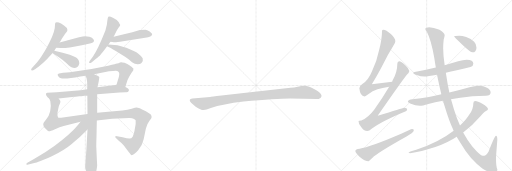
t = 0.00 s
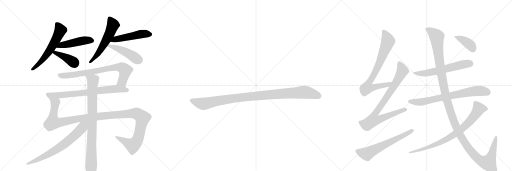
t = 3.36 s
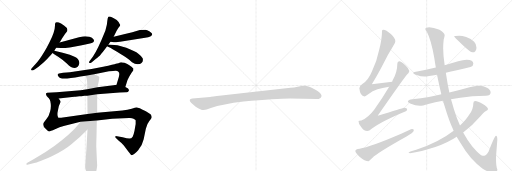
t = 6.71 s
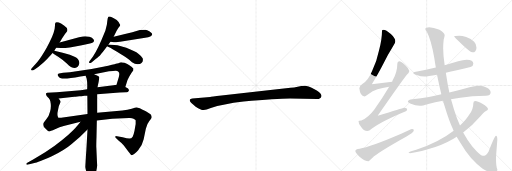
t = 10.07 s
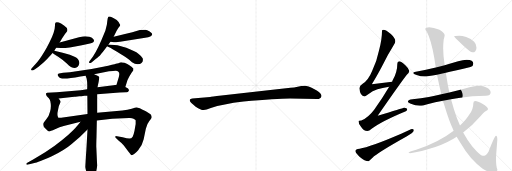
t = 13.43 s
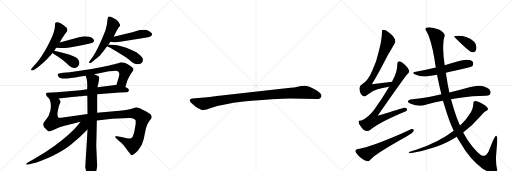
t = 16.78 s

The animated SVG that drew these frames (rendered in a browser with its animation timeline set to each time). Animation: 20 CSS @keyframes rules; one cycle of 16.78 s.

<svg version="1.1" viewBox="0 0 3072 1024" xmlns="http://www.w3.org/2000/svg">
  <g stroke="lightgray" stroke-dasharray="1,1" stroke-width="1" transform="scale(4, 4)">
    <line x1="0" y1="0" x2="256" y2="256"></line>
    <line x1="256" y1="0" x2="0" y2="256"></line>
    <line x1="128" y1="0" x2="128" y2="256"></line>
    <line x1="0" y1="128" x2="256" y2="128"></line>
    <line x1="256" y1="0" x2="512" y2="256"></line>
    <line x1="512" y1="0" x2="256" y2="256"></line>
    <line x1="384" y1="0" x2="384" y2="256"></line>
    <line x1="256" y1="128" x2="512" y2="128"></line>
    <line x1="512" y1="0" x2="768" y2="256"></line>
    <line x1="768" y1="0" x2="512" y2="256"></line>
    <line x1="640" y1="0" x2="640" y2="256"></line>
    <line x1="512" y1="128" x2="768" y2="128"></line>
  </g>
<g transform="scale(1, -1) translate(0, -850)">
   <style type="text/css">
    @keyframes keyframes0 {
      from {
       stroke: black;
       stroke-dashoffset: 592;
       stroke-width: 128;
       }
       66% {
       animation-timing-function: step-end;
       stroke: black;
       stroke-dashoffset: 0;
       stroke-width: 128;
       }
       to {
       stroke: black;
       stroke-width: 1024;
       }
       }
       #make-me-a-hanzi-animation-0 {
         animation: keyframes0 0.731771s both;
         animation-delay: 0.000000s;
         animation-timing-function: linear;
       }
    @keyframes keyframes1 {
      from {
       stroke: black;
       stroke-dashoffset: 468;
       stroke-width: 128;
       }
       60% {
       animation-timing-function: step-end;
       stroke: black;
       stroke-dashoffset: 0;
       stroke-width: 128;
       }
       to {
       stroke: black;
       stroke-width: 1024;
       }
       }
       #make-me-a-hanzi-animation-1 {
         animation: keyframes1 0.630859s both;
         animation-delay: 0.731771s;
         animation-timing-function: linear;
       }
    @keyframes keyframes2 {
      from {
       stroke: black;
       stroke-dashoffset: 399;
       stroke-width: 128;
       }
       56% {
       animation-timing-function: step-end;
       stroke: black;
       stroke-dashoffset: 0;
       stroke-width: 128;
       }
       to {
       stroke: black;
       stroke-width: 1024;
       }
       }
       #make-me-a-hanzi-animation-2 {
         animation: keyframes2 0.574707s both;
         animation-delay: 1.362630s;
         animation-timing-function: linear;
       }
    @keyframes keyframes3 {
      from {
       stroke: black;
       stroke-dashoffset: 568;
       stroke-width: 128;
       }
       65% {
       animation-timing-function: step-end;
       stroke: black;
       stroke-dashoffset: 0;
       stroke-width: 128;
       }
       to {
       stroke: black;
       stroke-width: 1024;
       }
       }
       #make-me-a-hanzi-animation-3 {
         animation: keyframes3 0.712240s both;
         animation-delay: 1.937337s;
         animation-timing-function: linear;
       }
    @keyframes keyframes4 {
      from {
       stroke: black;
       stroke-dashoffset: 497;
       stroke-width: 128;
       }
       62% {
       animation-timing-function: step-end;
       stroke: black;
       stroke-dashoffset: 0;
       stroke-width: 128;
       }
       to {
       stroke: black;
       stroke-width: 1024;
       }
       }
       #make-me-a-hanzi-animation-4 {
         animation: keyframes4 0.654460s both;
         animation-delay: 2.649577s;
         animation-timing-function: linear;
       }
    @keyframes keyframes5 {
      from {
       stroke: black;
       stroke-dashoffset: 460;
       stroke-width: 128;
       }
       60% {
       animation-timing-function: step-end;
       stroke: black;
       stroke-dashoffset: 0;
       stroke-width: 128;
       }
       to {
       stroke: black;
       stroke-width: 1024;
       }
       }
       #make-me-a-hanzi-animation-5 {
         animation: keyframes5 0.624349s both;
         animation-delay: 3.304036s;
         animation-timing-function: linear;
       }
    @keyframes keyframes6 {
      from {
       stroke: black;
       stroke-dashoffset: 762;
       stroke-width: 128;
       }
       71% {
       animation-timing-function: step-end;
       stroke: black;
       stroke-dashoffset: 0;
       stroke-width: 128;
       }
       to {
       stroke: black;
       stroke-width: 1024;
       }
       }
       #make-me-a-hanzi-animation-6 {
         animation: keyframes6 0.870117s both;
         animation-delay: 3.928385s;
         animation-timing-function: linear;
       }
    @keyframes keyframes7 {
      from {
       stroke: black;
       stroke-dashoffset: 739;
       stroke-width: 128;
       }
       71% {
       animation-timing-function: step-end;
       stroke: black;
       stroke-dashoffset: 0;
       stroke-width: 128;
       }
       to {
       stroke: black;
       stroke-width: 1024;
       }
       }
       #make-me-a-hanzi-animation-7 {
         animation: keyframes7 0.851400s both;
         animation-delay: 4.798503s;
         animation-timing-function: linear;
       }
    @keyframes keyframes8 {
      from {
       stroke: black;
       stroke-dashoffset: 1244;
       stroke-width: 128;
       }
       80% {
       animation-timing-function: step-end;
       stroke: black;
       stroke-dashoffset: 0;
       stroke-width: 128;
       }
       to {
       stroke: black;
       stroke-width: 1024;
       }
       }
       #make-me-a-hanzi-animation-8 {
         animation: keyframes8 1.262370s both;
         animation-delay: 5.649902s;
         animation-timing-function: linear;
       }
    @keyframes keyframes9 {
      from {
       stroke: black;
       stroke-dashoffset: 879;
       stroke-width: 128;
       }
       74% {
       animation-timing-function: step-end;
       stroke: black;
       stroke-dashoffset: 0;
       stroke-width: 128;
       }
       to {
       stroke: black;
       stroke-width: 1024;
       }
       }
       #make-me-a-hanzi-animation-9 {
         animation: keyframes9 0.965332s both;
         animation-delay: 6.912272s;
         animation-timing-function: linear;
       }
    @keyframes keyframes10 {
      from {
       stroke: black;
       stroke-dashoffset: 695;
       stroke-width: 128;
       }
       69% {
       animation-timing-function: step-end;
       stroke: black;
       stroke-dashoffset: 0;
       stroke-width: 128;
       }
       to {
       stroke: black;
       stroke-width: 1024;
       }
       }
       #make-me-a-hanzi-animation-10 {
         animation: keyframes10 0.815592s both;
         animation-delay: 7.877604s;
         animation-timing-function: linear;
       }
    @keyframes keyframes11 {
      from {
       stroke: black;
       stroke-dashoffset: 1030;
       stroke-width: 128;
       }
       77% {
       animation-timing-function: step-end;
       stroke: black;
       stroke-dashoffset: 0;
       stroke-width: 128;
       }
       to {
       stroke: black;
       stroke-width: 1024;
       }
       }
       #make-me-a-hanzi-animation-11 {
         animation: keyframes11 1.088216s both;
         animation-delay: 8.693197s;
         animation-timing-function: linear;
       }
    @keyframes keyframes12 {
      from {
       stroke: black;
       stroke-dashoffset: 779;
       stroke-width: 128;
       }
       72% {
       animation-timing-function: step-end;
       stroke: black;
       stroke-dashoffset: 0;
       stroke-width: 128;
       }
       to {
       stroke: black;
       stroke-width: 1024;
       }
       }
       #make-me-a-hanzi-animation-12 {
         animation: keyframes12 0.883952s both;
         animation-delay: 9.781413s;
         animation-timing-function: linear;
       }
    @keyframes keyframes13 {
      from {
       stroke: black;
       stroke-dashoffset: 859;
       stroke-width: 128;
       }
       74% {
       animation-timing-function: step-end;
       stroke: black;
       stroke-dashoffset: 0;
       stroke-width: 128;
       }
       to {
       stroke: black;
       stroke-width: 1024;
       }
       }
       #make-me-a-hanzi-animation-13 {
         animation: keyframes13 0.949056s both;
         animation-delay: 10.665365s;
         animation-timing-function: linear;
       }
    @keyframes keyframes14 {
      from {
       stroke: black;
       stroke-dashoffset: 623;
       stroke-width: 128;
       }
       67% {
       animation-timing-function: step-end;
       stroke: black;
       stroke-dashoffset: 0;
       stroke-width: 128;
       }
       to {
       stroke: black;
       stroke-width: 1024;
       }
       }
       #make-me-a-hanzi-animation-14 {
         animation: keyframes14 0.756999s both;
         animation-delay: 11.614421s;
         animation-timing-function: linear;
       }
    @keyframes keyframes15 {
      from {
       stroke: black;
       stroke-dashoffset: 597;
       stroke-width: 128;
       }
       66% {
       animation-timing-function: step-end;
       stroke: black;
       stroke-dashoffset: 0;
       stroke-width: 128;
       }
       to {
       stroke: black;
       stroke-width: 1024;
       }
       }
       #make-me-a-hanzi-animation-15 {
         animation: keyframes15 0.735840s both;
         animation-delay: 12.371419s;
         animation-timing-function: linear;
       }
    @keyframes keyframes16 {
      from {
       stroke: black;
       stroke-dashoffset: 735;
       stroke-width: 128;
       }
       71% {
       animation-timing-function: step-end;
       stroke: black;
       stroke-dashoffset: 0;
       stroke-width: 128;
       }
       to {
       stroke: black;
       stroke-width: 1024;
       }
       }
       #make-me-a-hanzi-animation-16 {
         animation: keyframes16 0.848145s both;
         animation-delay: 13.107259s;
         animation-timing-function: linear;
       }
    @keyframes keyframes17 {
      from {
       stroke: black;
       stroke-dashoffset: 1352;
       stroke-width: 128;
       }
       81% {
       animation-timing-function: step-end;
       stroke: black;
       stroke-dashoffset: 0;
       stroke-width: 128;
       }
       to {
       stroke: black;
       stroke-width: 1024;
       }
       }
       #make-me-a-hanzi-animation-17 {
         animation: keyframes17 1.350260s both;
         animation-delay: 13.955404s;
         animation-timing-function: linear;
       }
    @keyframes keyframes18 {
      from {
       stroke: black;
       stroke-dashoffset: 805;
       stroke-width: 128;
       }
       72% {
       animation-timing-function: step-end;
       stroke: black;
       stroke-dashoffset: 0;
       stroke-width: 128;
       }
       to {
       stroke: black;
       stroke-width: 1024;
       }
       }
       #make-me-a-hanzi-animation-18 {
         animation: keyframes18 0.905111s both;
         animation-delay: 15.305664s;
         animation-timing-function: linear;
       }
    @keyframes keyframes19 {
      from {
       stroke: black;
       stroke-dashoffset: 395;
       stroke-width: 128;
       }
       56% {
       animation-timing-function: step-end;
       stroke: black;
       stroke-dashoffset: 0;
       stroke-width: 128;
       }
       to {
       stroke: black;
       stroke-width: 1024;
       }
       }
       #make-me-a-hanzi-animation-19 {
         animation: keyframes19 0.571452s both;
         animation-delay: 16.210775s;
         animation-timing-function: linear;
       }
</style>
<path d="M 297 597 Q 279 560 266 541 Q 235 489 212 466 L 193 445 Q 185 437 187 431 Q 191 424 210 436 L 231 451 L 261 476 Q 283 495 295 510 Q 305 520 315 533 L 326 547 Q 331 555 337 564 L 358 596 L 372 620 L 391 649 L 403 663 Q 405 672 404 674 Q 404 684 384 698 Q 364 712 353 715.5 Q 342 719 340 718 Q 329 718 330 704 Q 332 666 297 597 Z" fill="lightgray"></path> 
<path d="M 337 564 L 364 563 Q 392 560 491 580 L 540 590 Q 563 592 564 606 Q 565 612 558 619 Q 550 625 536 630 Q 521 634 511 634 Q 501 634 474 628 L 358 596 C 329 588 307 565 337 564 Z" fill="lightgray"></path> 
<path d="M 315 533 Q 324 527 349 511 Q 374 495 401 470 Q 427 444 439 444 Q 453 441 466 451 Q 474 459 476 472 Q 477 484 468 496 Q 458 507 419 522 Q 379 536 326 547 C 297 553 290 550 315 533 Z" fill="lightgray"></path> 
<path d="M 651 584 Q 662 599 663 600 L 682 630 L 699 665 Q 705 676 712 686 Q 724 698 721 703 Q 718 708 711.5 719.5 Q 705 731 680 743 Q 655 755 650 750 Q 646 743 644 727 L 641 702 L 632 666 Q 585 549 558 512 L 539 487 Q 533 480 535 474 Q 539 470 551 478 L 574 497 Q 597 514 602 521 Q 610 529 643 573 L 651 584 Z" fill="lightgray"></path> 
<path d="M 663 600 L 683 597 Q 684 596 720 601 L 871 625 Q 912 631 913 646 Q 914 650 898 662 Q 882 673 872 673 Q 861 673 839 671 L 794 657 L 750 647 L 682 630 C 653 623 633 604 663 600 Z" fill="lightgray"></path> 
<path d="M 643 573 Q 650 569 676 556 Q 702 542 721 528 Q 771 499 792 477 Q 809 465 826 465 Q 842 465 849 473 Q 861 483 856 501 Q 849 515 830 529 Q 811 543 758 564 Q 705 584 651 584 C 622 584 622 584 643 573 Z" fill="lightgray"></path> 
<path d="M 752 329 L 759 352 Q 761 365 775 390 Q 789 415 796 423 Q 802 431 800 434 Q 800 439 800 441 Q 799 442 789 451 Q 786 452 776 460 Q 766 467 747 474 Q 732 477 727 477 Q 721 476 711 472 L 695 468 Q 686 465 619 450 Q 551 435 489 428 L 419 418 Q 416 418 400 416 Q 381 416 354 410 Q 340 405 350 394 Q 355 380 386 380 Q 417 380 482 392 L 514 396 L 565 406 L 654 423 Q 683 427 694 427 Q 716 427 716 405 L 715 403 L 715 400 L 713 389 L 699 342 C 690 313 743 300 752 329 Z" fill="lightgray"></path> 
<path d="M 583 285 L 717 296 Q 741 298 755 298 Q 769 297 772 305 Q 780 317 752 329 L 699 342 L 681 340 L 585 327 L 523 315 L 484 310 L 340 297 L 283 294 L 277 291 Q 271 277 296 258 C 301 254 322 257 352 260 L 446 271 L 453 271 L 476 273 Q 483 273 489 274 L 507 276 Q 513 277 524 277 L 583 285 Z" fill="lightgray"></path> 
<path d="M 814 129 L 814 107 L 807 67 Q 802 41 796 31 Q 789 20 776 20 Q 763 20 736 27 L 694 35 L 692 31 Q 692 26 694 24 L 711 8 Q 734 -10 743 -22 L 770 -58 Q 786 -80 790 -80 Q 804 -80 829 -51 Q 854 -22 862 15 L 875 78 Q 881 107 896 125 Q 911 142 910 149 Q 909 156 906 163 Q 902 169 875 184 Q 848 196 839 202 Q 836 202 820 206 Q 813 206 790 199 Q 767 191 734 188 L 583 174 L 525 167 L 367 145 Q 353 143 350 145 Q 343 152 345 174 L 350 200 Q 353 219 359 229 Q 364 239 362 245 Q 360 250 352 260 C 344 289 288 287 296 258 L 302 244 Q 309 212 301 183 Q 293 153 282 141 L 263 116 Q 256 109 262 92 Q 266 86 277 75 Q 284 64 292 64 Q 300 63 330 76 Q 359 89 382 95 L 483 120 L 581 128 L 673 138 L 774 143 Q 792 144 801 139 L 811 133 Q 811 132 814 129 Z" fill="lightgray"></path> 
<path d="M 583 174 L 583 285 L 585 327 L 592 361 L 596 388 Q 596 394 565 406 C 537 418 505 424 514 396 L 520 379 Q 525 357 523 315 L 524 277 L 525 167 L 525 74 L 518 -50 L 511 -151 Q 512 -158 521 -189 Q 533 -218 540 -221 Q 547 -223 550 -223 Q 554 -224 560 -214 Q 579 -190 583 -142 L 581 -103 L 578 -34 Q 577 -30 579 30 L 581 128 L 583 174 Z" fill="lightgray"></path> 
<path d="M 483 120 L 470 104 Q 465 96 439 70 Q 413 44 371 9 Q 329 -26 271 -63 Q 212 -99 204 -103 L 164 -126 Q 157 -130 158 -135 Q 158 -140 170 -136 L 212 -126 Q 226 -123 258 -109 Q 291 -97 311 -87 Q 391 -47 430 -13 L 479 29 L 525 74 C 574 122 520 166 483 120 Z" fill="lightgray"></path> 
<path d="M 1740 260 L 1902 257 Q 1925 257 1929 274 Q 1929 279 1928 281 Q 1921 298 1884 317 Q 1847 336 1828 336 Q 1808 336 1786 331 Q 1764 326 1743 324 L 1582 307 L 1329 278 Q 1265 270 1261 269 L 1154 260 Q 1140 259 1139 253 Q 1137 246 1143 239 Q 1148 232 1174 211 Q 1207 190 1222 191 Q 1236 191 1265 203 Q 1335 227 1461 242 Q 1660 260 1740 260 Z" fill="lightgray"></path> 
<path d="M 2353 361 Q 2291 355 2231 345 Q 2278 425 2300 469 Q 2324 519 2360 577 Q 2372 593 2372 604 Q 2372 622 2345 647 Q 2316 673 2300 673 Q 2292 673 2292 665 Q 2292 614 2274 548 Q 2260 479 2232 424 Q 2212 374 2176 348 Q 2158 339 2156 321 Q 2161 274 2187 272 Q 2192 272 2205 283 Q 2237 307 2265 315 Q 2292 324 2335 330 C 2365 335 2383 364 2353 361 Z" fill="lightgray"></path> 
<path d="M 2395 484 Q 2384 483 2384 469 Q 2384 419 2356 369 Q 2355 367 2353 361 L 2335 330 Q 2298 266 2245 193 Q 2210 146 2168 128 Q 2152 128 2151 125 Q 2151 108 2165 92 Q 2182 65 2204 65 Q 2214 65 2232 80 Q 2288 123 2435 184 Q 2443 187 2443 197 Q 2443 204 2424 205 Q 2416 203 2266 156 Q 2407 359 2441 402 Q 2454 414 2456 425 Q 2454 440 2432 460 Q 2407 483 2395 484 Z" fill="lightgray"></path> 
<path d="M 2472 77 Q 2466 77 2407 48 Q 2219 -33 2158 -41 Q 2132 -44 2132 -55 Q 2132 -65 2157 -89 Q 2189 -116 2212 -116 Q 2216 -116 2244 -87 Q 2294 -49 2439 32 Q 2483 55 2483 69 Q 2483 77 2472 77 Z" fill="lightgray"></path> 
<path d="M 2800 493 Q 2778 493 2749 483 Q 2707 471 2668 460 L 2615 446 Q 2549 430 2495 421 Q 2479 418 2479 413 Q 2479 406 2500 401 Q 2525 392 2548 392 Q 2564 392 2622 403 L 2675 415 Q 2733 427 2823 449 Q 2840 454 2840 469 Q 2840 492 2800 493 Z" fill="lightgray"></path> 
<path d="M 2648 285 Q 2608 276 2573 269 Q 2527 260 2475 256 Q 2449 256 2447 241 Q 2449 236 2465 229 Q 2492 218 2519 216 Q 2534 216 2570 227 Q 2609 236 2658 246 L 2706 255 Q 2732 260 2762 265 Q 2831 274 2915 276 Q 2944 276 2944 297 Q 2944 312 2922 325 Q 2901 337 2875 337 Q 2847 337 2817 328 Q 2753 310 2696 296 L 2648 285 Z" fill="lightgray"></path> 
<path d="M 2668 460 Q 2659 519 2659 562 Q 2659 587 2662 613 Q 2668 635 2668 640 Q 2668 655 2637 673 Q 2600 688 2575 688 Q 2552 688 2552 677 Q 2552 670 2561 660 Q 2587 612 2606 501 Q 2610 473 2615 446 L 2622 403 Q 2635 340 2648 285 L 2658 246 Q 2663 228 2669 211 Q 2693 129 2722 67 L 2740 30 Q 2753 8 2766 -12 Q 2820 -106 2896 -161 Q 2938 -187 2963 -187 Q 2984 -187 2984 -164 Q 2976 -152 2976 -91 L 2984 12 Q 2984 37 2976 37 Q 2968 37 2931 -59 Q 2918 -84 2896 -84 Q 2882 -84 2834 -28 Q 2806 6 2779 56 L 2760 98 Q 2740 141 2724 194 Q 2715 224 2706 255 L 2696 296 Q 2685 347 2678 396 Q 2677 404 2675 415 L 2668 460 Z" fill="lightgray"></path> 
<path d="M 2722 67 Q 2632 -3 2497 -47 Q 2451 -61 2451 -63 Q 2451 -68 2460 -68 Q 2488 -68 2567 -45 Q 2649 -24 2721 18 Q 2730 24 2740 30 L 2779 56 Q 2833 96 2884 155 Q 2909 185 2924 190 Q 2928 195 2928 197 Q 2928 209 2894 229 Q 2865 245 2852 245 Q 2840 245 2840 232 Q 2840 195 2816 164 Q 2798 134 2760 98 L 2722 67 Z" fill="lightgray"></path> 
<path d="M 2756 637 Q 2724 637 2724 633 Q 2724 629 2774 583 Q 2823 537 2835 537 Q 2846 537 2852 544 Q 2859 554 2859 564 Q 2859 586 2845 600 Q 2827 621 2797 629 Q 2773 637 2756 637 Z" fill="lightgray"></path> 
      <clipPath id="make-me-a-hanzi-clip-0">
      <path d="M 297 597 Q 279 560 266 541 Q 235 489 212 466 L 193 445 Q 185 437 187 431 Q 191 424 210 436 L 231 451 L 261 476 Q 283 495 295 510 Q 305 520 315 533 L 326 547 Q 331 555 337 564 L 358 596 L 372 620 L 391 649 L 403 663 Q 405 672 404 674 Q 404 684 384 698 Q 364 712 353 715.5 Q 342 719 340 718 Q 329 718 330 704 Q 332 666 297 597 Z" fill="lightgray"></path>
      </clipPath>
      <path clip-path="url(#make-me-a-hanzi-clip-0)" d="M 340 708 L 362 670 L 332 605 L 264 502 L 220 456 L 193 437 " fill="none" id="make-me-a-hanzi-animation-0" stroke-dasharray="464 928" stroke-linecap="round"></path>

      <clipPath id="make-me-a-hanzi-clip-1">
      <path d="M 337 564 L 364 563 Q 392 560 491 580 L 540 590 Q 563 592 564 606 Q 565 612 558 619 Q 550 625 536 630 Q 521 634 511 634 Q 501 634 474 628 L 358 596 C 329 588 307 565 337 564 Z" fill="lightgray"></path>
      </clipPath>
      <path clip-path="url(#make-me-a-hanzi-clip-1)" d="M 344 567 L 369 581 L 487 606 L 550 607 " fill="none" id="make-me-a-hanzi-animation-1" stroke-dasharray="340 680" stroke-linecap="round"></path>

      <clipPath id="make-me-a-hanzi-clip-2">
      <path d="M 315 533 Q 324 527 349 511 Q 374 495 401 470 Q 427 444 439 444 Q 453 441 466 451 Q 474 459 476 472 Q 477 484 468 496 Q 458 507 419 522 Q 379 536 326 547 C 297 553 290 550 315 533 Z" fill="lightgray"></path>
      </clipPath>
      <path clip-path="url(#make-me-a-hanzi-clip-2)" d="M 321 534 L 364 522 L 448 471 " fill="none" id="make-me-a-hanzi-animation-2" stroke-dasharray="271 542" stroke-linecap="round"></path>

      <clipPath id="make-me-a-hanzi-clip-3">
      <path d="M 651 584 Q 662 599 663 600 L 682 630 L 699 665 Q 705 676 712 686 Q 724 698 721 703 Q 718 708 711.5 719.5 Q 705 731 680 743 Q 655 755 650 750 Q 646 743 644 727 L 641 702 L 632 666 Q 585 549 558 512 L 539 487 Q 533 480 535 474 Q 539 470 551 478 L 574 497 Q 597 514 602 521 Q 610 529 643 573 L 651 584 Z" fill="lightgray"></path>
      </clipPath>
      <path clip-path="url(#make-me-a-hanzi-clip-3)" d="M 656 743 L 678 701 L 658 649 L 596 540 L 574 511 L 539 480 " fill="none" id="make-me-a-hanzi-animation-3" stroke-dasharray="440 880" stroke-linecap="round"></path>

      <clipPath id="make-me-a-hanzi-clip-4">
      <path d="M 663 600 L 683 597 Q 684 596 720 601 L 871 625 Q 912 631 913 646 Q 914 650 898 662 Q 882 673 872 673 Q 861 673 839 671 L 794 657 L 750 647 L 682 630 C 653 623 633 604 663 600 Z" fill="lightgray"></path>
      </clipPath>
      <path clip-path="url(#make-me-a-hanzi-clip-4)" d="M 669 603 L 692 614 L 839 646 L 904 645 " fill="none" id="make-me-a-hanzi-animation-4" stroke-dasharray="369 738" stroke-linecap="round"></path>

      <clipPath id="make-me-a-hanzi-clip-5">
      <path d="M 643 573 Q 650 569 676 556 Q 702 542 721 528 Q 771 499 792 477 Q 809 465 826 465 Q 842 465 849 473 Q 861 483 856 501 Q 849 515 830 529 Q 811 543 758 564 Q 705 584 651 584 C 622 584 622 584 643 573 Z" fill="lightgray"></path>
      </clipPath>
      <path clip-path="url(#make-me-a-hanzi-clip-5)" d="M 649 577 L 729 550 L 833 492 " fill="none" id="make-me-a-hanzi-animation-5" stroke-dasharray="332 664" stroke-linecap="round"></path>

      <clipPath id="make-me-a-hanzi-clip-6">
      <path d="M 752 329 L 759 352 Q 761 365 775 390 Q 789 415 796 423 Q 802 431 800 434 Q 800 439 800 441 Q 799 442 789 451 Q 786 452 776 460 Q 766 467 747 474 Q 732 477 727 477 Q 721 476 711 472 L 695 468 Q 686 465 619 450 Q 551 435 489 428 L 419 418 Q 416 418 400 416 Q 381 416 354 410 Q 340 405 350 394 Q 355 380 386 380 Q 417 380 482 392 L 514 396 L 565 406 L 654 423 Q 683 427 694 427 Q 716 427 716 405 L 715 403 L 715 400 L 713 389 L 699 342 C 690 313 743 300 752 329 Z" fill="lightgray"></path>
      </clipPath>
      <path clip-path="url(#make-me-a-hanzi-clip-6)" d="M 354 401 L 424 400 L 543 418 L 634 439 L 725 447 L 747 433 L 750 414 L 733 362 L 707 346 " fill="none" id="make-me-a-hanzi-animation-6" stroke-dasharray="634 1268" stroke-linecap="round"></path>

      <clipPath id="make-me-a-hanzi-clip-7">
      <path d="M 583 285 L 717 296 Q 741 298 755 298 Q 769 297 772 305 Q 780 317 752 329 L 699 342 L 681 340 L 585 327 L 523 315 L 484 310 L 340 297 L 283 294 L 277 291 Q 271 277 296 258 C 301 254 322 257 352 260 L 446 271 L 453 271 L 476 273 Q 483 273 489 274 L 507 276 Q 513 277 524 277 L 583 285 Z" fill="lightgray"></path>
      </clipPath>
      <path clip-path="url(#make-me-a-hanzi-clip-7)" d="M 283 286 L 301 276 L 330 277 L 697 318 L 761 310 " fill="none" id="make-me-a-hanzi-animation-7" stroke-dasharray="611 1222" stroke-linecap="round"></path>

      <clipPath id="make-me-a-hanzi-clip-8">
      <path d="M 814 129 L 814 107 L 807 67 Q 802 41 796 31 Q 789 20 776 20 Q 763 20 736 27 L 694 35 L 692 31 Q 692 26 694 24 L 711 8 Q 734 -10 743 -22 L 770 -58 Q 786 -80 790 -80 Q 804 -80 829 -51 Q 854 -22 862 15 L 875 78 Q 881 107 896 125 Q 911 142 910 149 Q 909 156 906 163 Q 902 169 875 184 Q 848 196 839 202 Q 836 202 820 206 Q 813 206 790 199 Q 767 191 734 188 L 583 174 L 525 167 L 367 145 Q 353 143 350 145 Q 343 152 345 174 L 350 200 Q 353 219 359 229 Q 364 239 362 245 Q 360 250 352 260 C 344 289 288 287 296 258 L 302 244 Q 309 212 301 183 Q 293 153 282 141 L 263 116 Q 256 109 262 92 Q 266 86 277 75 Q 284 64 292 64 Q 300 63 330 76 Q 359 89 382 95 L 483 120 L 581 128 L 673 138 L 774 143 Q 792 144 801 139 L 811 133 Q 811 132 814 129 Z" fill="lightgray"></path>
      </clipPath>
      <path clip-path="url(#make-me-a-hanzi-clip-8)" d="M 303 253 L 331 233 L 318 146 L 321 116 L 369 118 L 535 147 L 808 171 L 827 167 L 856 144 L 831 28 L 809 -12 L 797 -20 L 787 -17 L 700 30 " fill="none" id="make-me-a-hanzi-animation-8" stroke-dasharray="1116 2232" stroke-linecap="round"></path>

      <clipPath id="make-me-a-hanzi-clip-9">
      <path d="M 583 174 L 583 285 L 585 327 L 592 361 L 596 388 Q 596 394 565 406 C 537 418 505 424 514 396 L 520 379 Q 525 357 523 315 L 524 277 L 525 167 L 525 74 L 518 -50 L 511 -151 Q 512 -158 521 -189 Q 533 -218 540 -221 Q 547 -223 550 -223 Q 554 -224 560 -214 Q 579 -190 583 -142 L 581 -103 L 578 -34 Q 577 -30 579 30 L 581 128 L 583 174 Z" fill="lightgray"></path>
      </clipPath>
      <path clip-path="url(#make-me-a-hanzi-clip-9)" d="M 521 394 L 557 367 L 548 -211 " fill="none" id="make-me-a-hanzi-animation-9" stroke-dasharray="751 1502" stroke-linecap="round"></path>

      <clipPath id="make-me-a-hanzi-clip-10">
      <path d="M 483 120 L 470 104 Q 465 96 439 70 Q 413 44 371 9 Q 329 -26 271 -63 Q 212 -99 204 -103 L 164 -126 Q 157 -130 158 -135 Q 158 -140 170 -136 L 212 -126 Q 226 -123 258 -109 Q 291 -97 311 -87 Q 391 -47 430 -13 L 479 29 L 525 74 C 574 122 520 166 483 120 Z" fill="lightgray"></path>
      </clipPath>
      <path clip-path="url(#make-me-a-hanzi-clip-10)" d="M 518 117 L 464 54 L 355 -36 L 260 -91 L 164 -133 " fill="none" id="make-me-a-hanzi-animation-10" stroke-dasharray="567 1134" stroke-linecap="round"></path>

      <clipPath id="make-me-a-hanzi-clip-11">
      <path d="M 1740 260 L 1902 257 Q 1925 257 1929 274 Q 1929 279 1928 281 Q 1921 298 1884 317 Q 1847 336 1828 336 Q 1808 336 1786 331 Q 1764 326 1743 324 L 1582 307 L 1329 278 Q 1265 270 1261 269 L 1154 260 Q 1140 259 1139 253 Q 1137 246 1143 239 Q 1148 232 1174 211 Q 1207 190 1222 191 Q 1236 191 1265 203 Q 1335 227 1461 242 Q 1660 260 1740 260 Z" fill="lightgray"></path>
      </clipPath>
      <path clip-path="url(#make-me-a-hanzi-clip-11)" d="M 1149 248 L 1220 228 L 1435 265 L 1812 297 L 1861 292 L 1913 275 " fill="none" id="make-me-a-hanzi-animation-11" stroke-dasharray="902 1804" stroke-linecap="round"></path>

      <clipPath id="make-me-a-hanzi-clip-12">
      <path d="M 2353 361 Q 2291 355 2231 345 Q 2278 425 2300 469 Q 2324 519 2360 577 Q 2372 593 2372 604 Q 2372 622 2345 647 Q 2316 673 2300 673 Q 2292 673 2292 665 Q 2292 614 2274 548 Q 2260 479 2232 424 Q 2212 374 2176 348 Q 2158 339 2156 321 Q 2161 274 2187 272 Q 2192 272 2205 283 Q 2237 307 2265 315 Q 2292 324 2335 330 C 2365 335 2383 364 2353 361 Z" fill="lightgray"></path>
      </clipPath>
      <path clip-path="url(#make-me-a-hanzi-clip-12)" d="M 2303 662 L 2329 604 L 2268 451 L 2208 347 L 2202 324 L 2226 322 L 2325 342 L 2345 358 " fill="none" id="make-me-a-hanzi-animation-12" stroke-dasharray="651 1302" stroke-linecap="round"></path>

      <clipPath id="make-me-a-hanzi-clip-13">
      <path d="M 2395 484 Q 2384 483 2384 469 Q 2384 419 2356 369 Q 2355 367 2353 361 L 2335 330 Q 2298 266 2245 193 Q 2210 146 2168 128 Q 2152 128 2151 125 Q 2151 108 2165 92 Q 2182 65 2204 65 Q 2214 65 2232 80 Q 2288 123 2435 184 Q 2443 187 2443 197 Q 2443 204 2424 205 Q 2416 203 2266 156 Q 2407 359 2441 402 Q 2454 414 2456 425 Q 2454 440 2432 460 Q 2407 483 2395 484 Z" fill="lightgray"></path>
      </clipPath>
      <path clip-path="url(#make-me-a-hanzi-clip-13)" d="M 2396 472 L 2415 426 L 2354 318 L 2245 161 L 2239 130 L 2274 134 L 2434 194 " fill="none" id="make-me-a-hanzi-animation-13" stroke-dasharray="731 1462" stroke-linecap="round"></path>

      <clipPath id="make-me-a-hanzi-clip-14">
      <path d="M 2472 77 Q 2466 77 2407 48 Q 2219 -33 2158 -41 Q 2132 -44 2132 -55 Q 2132 -65 2157 -89 Q 2189 -116 2212 -116 Q 2216 -116 2244 -87 Q 2294 -49 2439 32 Q 2483 55 2483 69 Q 2483 77 2472 77 Z" fill="lightgray"></path>
      </clipPath>
      <path clip-path="url(#make-me-a-hanzi-clip-14)" d="M 2143 -56 L 2184 -70 L 2210 -69 L 2474 68 " fill="none" id="make-me-a-hanzi-animation-14" stroke-dasharray="495 990" stroke-linecap="round"></path>

      <clipPath id="make-me-a-hanzi-clip-15">
      <path d="M 2800 493 Q 2778 493 2749 483 Q 2707 471 2668 460 L 2615 446 Q 2549 430 2495 421 Q 2479 418 2479 413 Q 2479 406 2500 401 Q 2525 392 2548 392 Q 2564 392 2622 403 L 2675 415 Q 2733 427 2823 449 Q 2840 454 2840 469 Q 2840 492 2800 493 Z" fill="lightgray"></path>
      </clipPath>
      <path clip-path="url(#make-me-a-hanzi-clip-15)" d="M 2485 412 L 2572 414 L 2763 461 L 2820 469 " fill="none" id="make-me-a-hanzi-animation-15" stroke-dasharray="469 938" stroke-linecap="round"></path>

      <clipPath id="make-me-a-hanzi-clip-16">
      <path d="M 2648 285 Q 2608 276 2573 269 Q 2527 260 2475 256 Q 2449 256 2447 241 Q 2449 236 2465 229 Q 2492 218 2519 216 Q 2534 216 2570 227 Q 2609 236 2658 246 L 2706 255 Q 2732 260 2762 265 Q 2831 274 2915 276 Q 2944 276 2944 297 Q 2944 312 2922 325 Q 2901 337 2875 337 Q 2847 337 2817 328 Q 2753 310 2696 296 L 2648 285 Z" fill="lightgray"></path>
      </clipPath>
      <path clip-path="url(#make-me-a-hanzi-clip-16)" d="M 2455 244 L 2522 238 L 2845 304 L 2897 305 L 2926 296 " fill="none" id="make-me-a-hanzi-animation-16" stroke-dasharray="607 1214" stroke-linecap="round"></path>

      <clipPath id="make-me-a-hanzi-clip-17">
      <path d="M 2668 460 Q 2659 519 2659 562 Q 2659 587 2662 613 Q 2668 635 2668 640 Q 2668 655 2637 673 Q 2600 688 2575 688 Q 2552 688 2552 677 Q 2552 670 2561 660 Q 2587 612 2606 501 Q 2610 473 2615 446 L 2622 403 Q 2635 340 2648 285 L 2658 246 Q 2663 228 2669 211 Q 2693 129 2722 67 L 2740 30 Q 2753 8 2766 -12 Q 2820 -106 2896 -161 Q 2938 -187 2963 -187 Q 2984 -187 2984 -164 Q 2976 -152 2976 -91 L 2984 12 Q 2984 37 2976 37 Q 2968 37 2931 -59 Q 2918 -84 2896 -84 Q 2882 -84 2834 -28 Q 2806 6 2779 56 L 2760 98 Q 2740 141 2724 194 Q 2715 224 2706 255 L 2696 296 Q 2685 347 2678 396 Q 2677 404 2675 415 L 2668 460 Z" fill="lightgray"></path>
      </clipPath>
      <path clip-path="url(#make-me-a-hanzi-clip-17)" d="M 2562 676 L 2591 660 L 2621 631 L 2649 401 L 2686 235 L 2724 121 L 2757 46 L 2789 -8 L 2865 -99 L 2888 -115 L 2930 -125 L 2954 -67 L 2977 32 " fill="none" id="make-me-a-hanzi-animation-17" stroke-dasharray="1224 2448" stroke-linecap="round"></path>

      <clipPath id="make-me-a-hanzi-clip-18">
      <path d="M 2722 67 Q 2632 -3 2497 -47 Q 2451 -61 2451 -63 Q 2451 -68 2460 -68 Q 2488 -68 2567 -45 Q 2649 -24 2721 18 Q 2730 24 2740 30 L 2779 56 Q 2833 96 2884 155 Q 2909 185 2924 190 Q 2928 195 2928 197 Q 2928 209 2894 229 Q 2865 245 2852 245 Q 2840 245 2840 232 Q 2840 195 2816 164 Q 2798 134 2760 98 L 2722 67 Z" fill="lightgray"></path>
      </clipPath>
      <path clip-path="url(#make-me-a-hanzi-clip-18)" d="M 2918 198 L 2873 198 L 2847 157 L 2801 104 L 2736 51 L 2690 22 L 2554 -41 L 2459 -63 " fill="none" id="make-me-a-hanzi-animation-18" stroke-dasharray="677 1354" stroke-linecap="round"></path>

      <clipPath id="make-me-a-hanzi-clip-19">
      <path d="M 2756 637 Q 2724 637 2724 633 Q 2724 629 2774 583 Q 2823 537 2835 537 Q 2846 537 2852 544 Q 2859 554 2859 564 Q 2859 586 2845 600 Q 2827 621 2797 629 Q 2773 637 2756 637 Z" fill="lightgray"></path>
      </clipPath>
      <path clip-path="url(#make-me-a-hanzi-clip-19)" d="M 2727 632 L 2795 601 L 2826 577 L 2837 555 " fill="none" id="make-me-a-hanzi-animation-19" stroke-dasharray="267 534" stroke-linecap="round"></path>

</g>
</svg>
